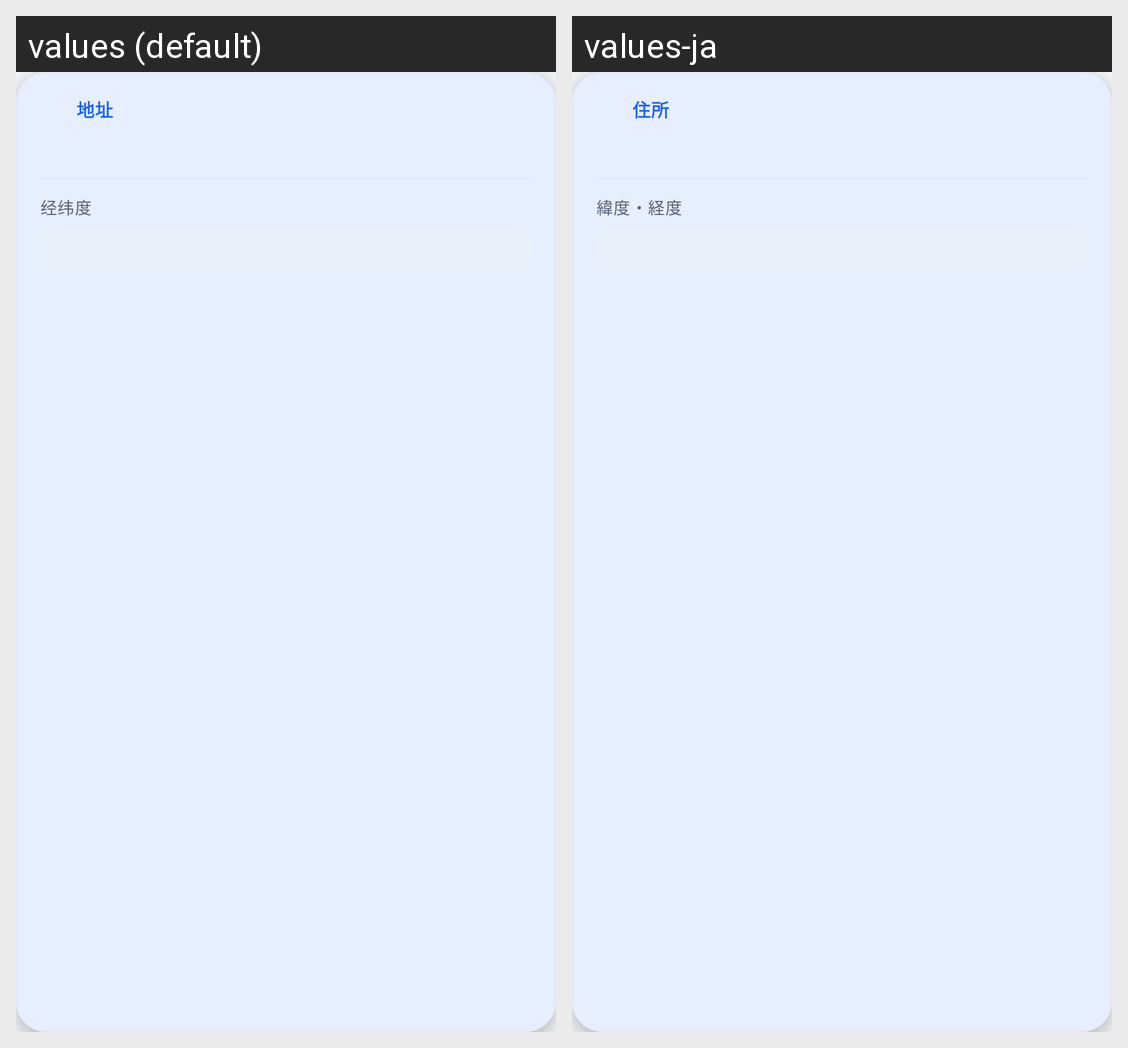

The same Android screen rendered under two of its app's locales, left to right. List the strings drawn on it with the default value and each locale's translation.
Android screen res/layout/layout_loc_detail.xml rendered under 2 locales, left to right: values (default), values-ja. Device: Nexus 5 (rendered at 1080×1920; each locale shown at half size, 540×960, under a caption strip naming it); theme AppTheme.
Strings drawn on this screen, with the default value and each locale's value (text and hints the layout hard-codes, and strings that could not be matched under every locale, appear in the picture but are not listed):

address
  values: 地址
  values-ja: 住所

latlon
  values: 经纬度
  values-ja: 緯度・経度
